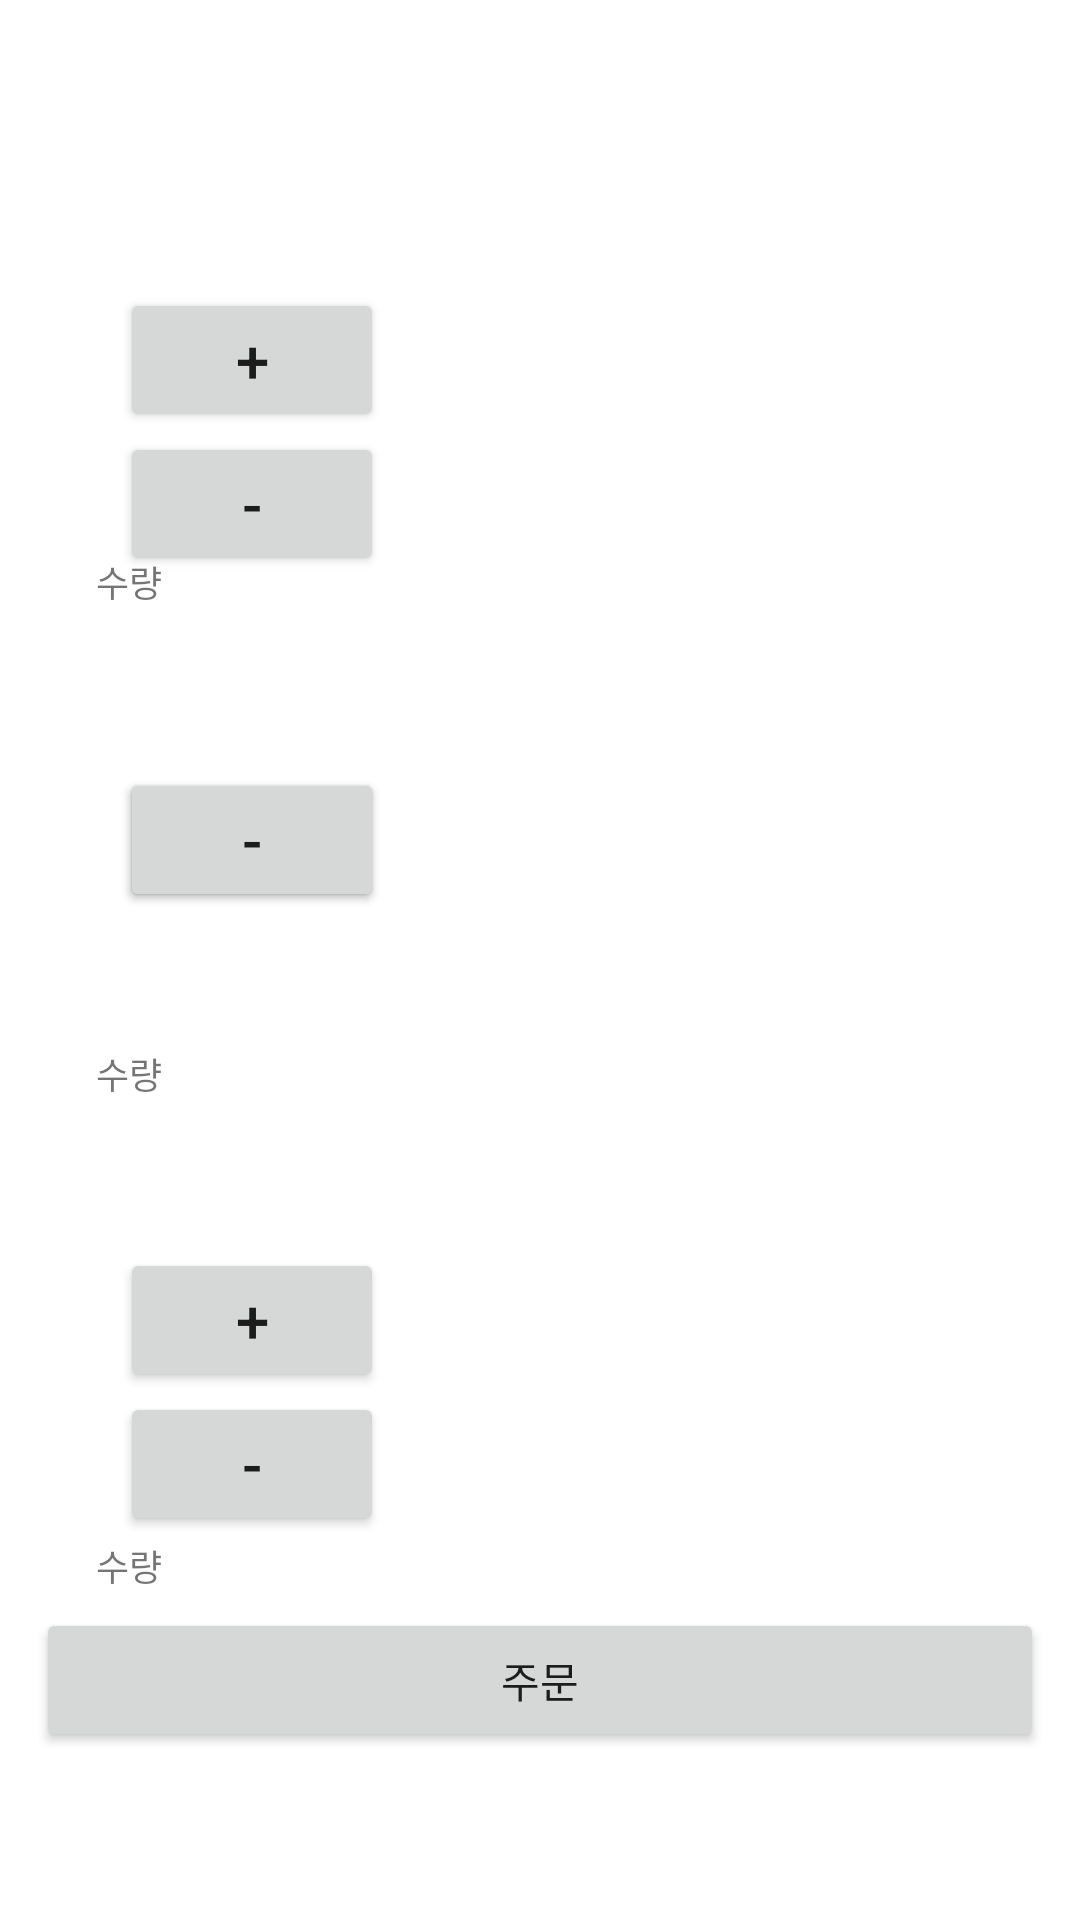

Android layout source for this screen:
<!-- AndroidManifest.xml: application theme Theme.DexOrderApplication -->
<!-- res/layout/activity_main_previous.xml -->
<?xml version="1.0" encoding="utf-8"?>
<androidx.constraintlayout.widget.ConstraintLayout xmlns:android="http://schemas.android.com/apk/res/android"
    xmlns:app="http://schemas.android.com/apk/res-auto"
    xmlns:tools="http://schemas.android.com/tools"
    android:layout_width="match_parent"
    android:layout_height="match_parent"
    tools:context=".MainActivity_previous">


    <TextView
        android:id="@+id/hrb_amount"
        android:layout_width="31dp"
        android:layout_height="29dp"
        android:layout_marginTop="8dp"
        android:text="수량"
        android:textSize="12sp"
        app:layout_constraintStart_toStartOf="@+id/tv_hrb"
        app:layout_constraintTop_toBottomOf="@+id/tv_hrb" />

    <TextView
        android:id="@+id/swc_amount"
        android:layout_width="31dp"
        android:layout_height="29dp"
        android:layout_marginTop="8dp"
        android:text="수량"
        android:textSize="12sp"
        app:layout_constraintStart_toStartOf="@+id/tv_swc"
        app:layout_constraintTop_toBottomOf="@+id/tv_swc" />

    <TextView
        android:id="@+id/tv_hrb"
        android:layout_width="0dp"
        android:layout_height="wrap_content"
        android:layout_marginTop="8dp"
        android:text="홈런볼"
        android:textSize="24sp"
        app:layout_constraintEnd_toEndOf="@+id/iv_hrb"
        app:layout_constraintStart_toStartOf="@+id/iv_hrb"
        app:layout_constraintTop_toBottomOf="@+id/iv_hrb" />

    <TextView
        android:id="@+id/tv_swc"
        android:layout_width="0dp"
        android:layout_height="wrap_content"
        android:layout_marginTop="8dp"
        android:text="스윙칩"
        android:textSize="24sp"
        app:layout_constraintEnd_toEndOf="@+id/iv_swc"
        app:layout_constraintStart_toStartOf="@+id/iv_swc"
        app:layout_constraintTop_toBottomOf="@+id/iv_swc" />

    <ImageView
        android:id="@+id/iv_poka"
        android:layout_width="wrap_content"
        android:layout_height="wrap_content"
        android:layout_marginStart="32dp"
        android:layout_marginTop="64dp"
        app:layout_constraintStart_toStartOf="parent"
        app:layout_constraintTop_toTopOf="parent"
        app:srcCompat="@mipmap/ic_launcher" />

    <ImageView
        android:id="@+id/iv_hrb"
        android:layout_width="wrap_content"
        android:layout_height="wrap_content"
        android:layout_marginStart="32dp"
        android:layout_marginTop="228dp"
        app:layout_constraintStart_toStartOf="parent"
        app:layout_constraintTop_toTopOf="parent"
        app:srcCompat="@mipmap/ic_launcher" />

    <ImageView
        android:id="@+id/iv_swc"
        android:layout_width="wrap_content"
        android:layout_height="wrap_content"
        android:layout_marginStart="32dp"
        android:layout_marginTop="392dp"
        app:layout_constraintStart_toStartOf="parent"
        app:layout_constraintTop_toTopOf="parent"
        app:srcCompat="@mipmap/ic_launcher" />

    <TextView
        android:id="@+id/tv_poka"
        android:layout_width="0dp"
        android:layout_height="wrap_content"
        android:layout_marginTop="8dp"
        android:text="포카칩"
        android:textSize="24sp"
        app:layout_constraintEnd_toEndOf="@+id/iv_poka"
        app:layout_constraintHorizontal_bias="1.0"
        app:layout_constraintStart_toStartOf="@+id/iv_poka"
        app:layout_constraintTop_toBottomOf="@+id/iv_poka" />

    <Button
        android:id="@+id/poka_plus"
        android:layout_width="0dp"
        android:layout_height="wrap_content"
        android:layout_marginStart="8dp"
        android:layout_marginTop="96dp"
        android:text="+"
        android:textSize="20sp"
        app:layout_constraintStart_toEndOf="@+id/iv_poka"
        app:layout_constraintTop_toTopOf="parent" />

    <Button
        android:id="@+id/hrb_plus"
        android:layout_width="0dp"
        android:layout_height="wrap_content"
        android:layout_marginStart="8dp"
        android:layout_marginTop="256dp"
        android:text="+"
        android:textSize="20sp"
        app:layout_constraintStart_toEndOf="@+id/iv_hrb"
        app:layout_constraintTop_toTopOf="parent" />

    <Button
        android:id="@+id/swc_plus"
        android:layout_width="0dp"
        android:layout_height="wrap_content"
        android:layout_marginStart="8dp"
        android:layout_marginTop="416dp"
        android:text="+"
        android:textSize="20sp"
        app:layout_constraintStart_toEndOf="@+id/iv_swc"
        app:layout_constraintTop_toTopOf="parent" />

    <Button
        android:id="@+id/poka_minus"
        android:layout_width="0dp"
        android:layout_height="wrap_content"
        android:text="-"
        android:textSize="20sp"
        app:layout_constraintEnd_toEndOf="@+id/poka_plus"
        app:layout_constraintStart_toStartOf="@+id/poka_plus"
        app:layout_constraintTop_toBottomOf="@+id/poka_plus" />

    <Button
        android:id="@+id/hrb_minus"
        android:layout_width="0dp"
        android:layout_height="wrap_content"
        android:layout_marginTop="20dp"
        android:text="-"
        android:textSize="20sp"
        app:layout_constraintEnd_toEndOf="@+id/hrb_plus"
        app:layout_constraintHorizontal_bias="0.0"
        app:layout_constraintStart_toStartOf="@+id/hrb_plus"
        app:layout_constraintTop_toTopOf="@+id/tv_hrb" />

    <Button
        android:id="@+id/swc_minus"
        android:layout_width="0dp"
        android:layout_height="wrap_content"
        android:text="-"
        android:textSize="20sp"
        app:layout_constraintEnd_toEndOf="@+id/swc_plus"
        app:layout_constraintStart_toStartOf="@+id/swc_plus"
        app:layout_constraintTop_toBottomOf="@+id/swc_plus" />

    <TextView
        android:id="@+id/poka_amount"
        android:layout_width="31dp"
        android:layout_height="29dp"
        android:layout_marginTop="8dp"
        android:text="수량"
        android:textSize="12sp"
        app:layout_constraintStart_toStartOf="@+id/tv_poka"
        app:layout_constraintTop_toBottomOf="@+id/tv_poka" />

    <TextView
        android:id="@+id/poka_count"
        android:layout_width="0dp"
        android:layout_height="wrap_content"
        android:layout_marginStart="8dp"
        android:layout_marginTop="8dp"
        android:gravity="center"
        android:text="0"
        android:textSize="24sp"
        app:layout_constraintBottom_toBottomOf="@+id/poka_amount"
        app:layout_constraintEnd_toEndOf="@+id/tv_poka"
        app:layout_constraintStart_toEndOf="@+id/poka_amount"
        app:layout_constraintTop_toBottomOf="@+id/tv_poka" />

    <TextView
        android:id="@+id/hrb_count"
        android:layout_width="0dp"
        android:layout_height="wrap_content"
        android:layout_marginStart="8dp"
        android:layout_marginTop="8dp"
        android:gravity="center"
        android:text="0"
        android:textSize="24sp"
        app:layout_constraintBottom_toBottomOf="@+id/hrb_amount"
        app:layout_constraintEnd_toEndOf="@+id/tv_hrb"
        app:layout_constraintStart_toEndOf="@+id/hrb_amount"
        app:layout_constraintTop_toBottomOf="@+id/tv_hrb" />

    <TextView
        android:id="@+id/swc_count"
        android:layout_width="0dp"
        android:layout_height="wrap_content"
        android:layout_marginStart="8dp"
        android:layout_marginTop="8dp"
        android:gravity="center"
        android:text="0"
        android:textSize="24sp"
        app:layout_constraintBottom_toBottomOf="@+id/swc_amount"
        app:layout_constraintEnd_toEndOf="@+id/tv_swc"
        app:layout_constraintStart_toEndOf="@+id/swc_amount"
        app:layout_constraintTop_toBottomOf="@+id/tv_swc" />

    <Button
        android:id="@+id/btn_order"
        android:layout_width="match_parent"
        android:layout_height="wrap_content"
        android:layout_marginStart="12dp"
        android:layout_marginEnd="12dp"
        android:layout_marginBottom="56dp"
        android:text="주문"
        app:layout_constraintBottom_toBottomOf="parent"
        app:layout_constraintEnd_toEndOf="parent"
        app:layout_constraintStart_toStartOf="parent" />

</androidx.constraintlayout.widget.ConstraintLayout>
<!-- resources referenced by this layout -->
<resources>
  <style name="Theme.DexOrderApplication" parent="Theme.MaterialComponents.DayNight.NoActionBar">
          
          <item name="colorPrimary">@color/teal_200</item>
          <item name="colorPrimaryVariant">@color/purple_700</item>
          <item name="colorOnPrimary">@color/white</item>
          
          <item name="colorSecondary">@color/teal_200</item>
          <item name="colorSecondaryVariant">@color/teal_700</item>
          <item name="colorOnSecondary">@color/black</item>
          
          <item name="android:statusBarColor">@color/teal_200</item>
          
      </style>
  <!-- not gathered from this repository: default colours our renderer supplied (Android Studio template values) -->
  <color name="purple_700">#FF3700B3</color>
  <color name="teal_200">#FF03DAC5</color>
  <color name="teal_700">#FF018786</color>
  <color name="black">#FF000000</color>
  <color name="white">#FFFFFFFF</color>
</resources>
